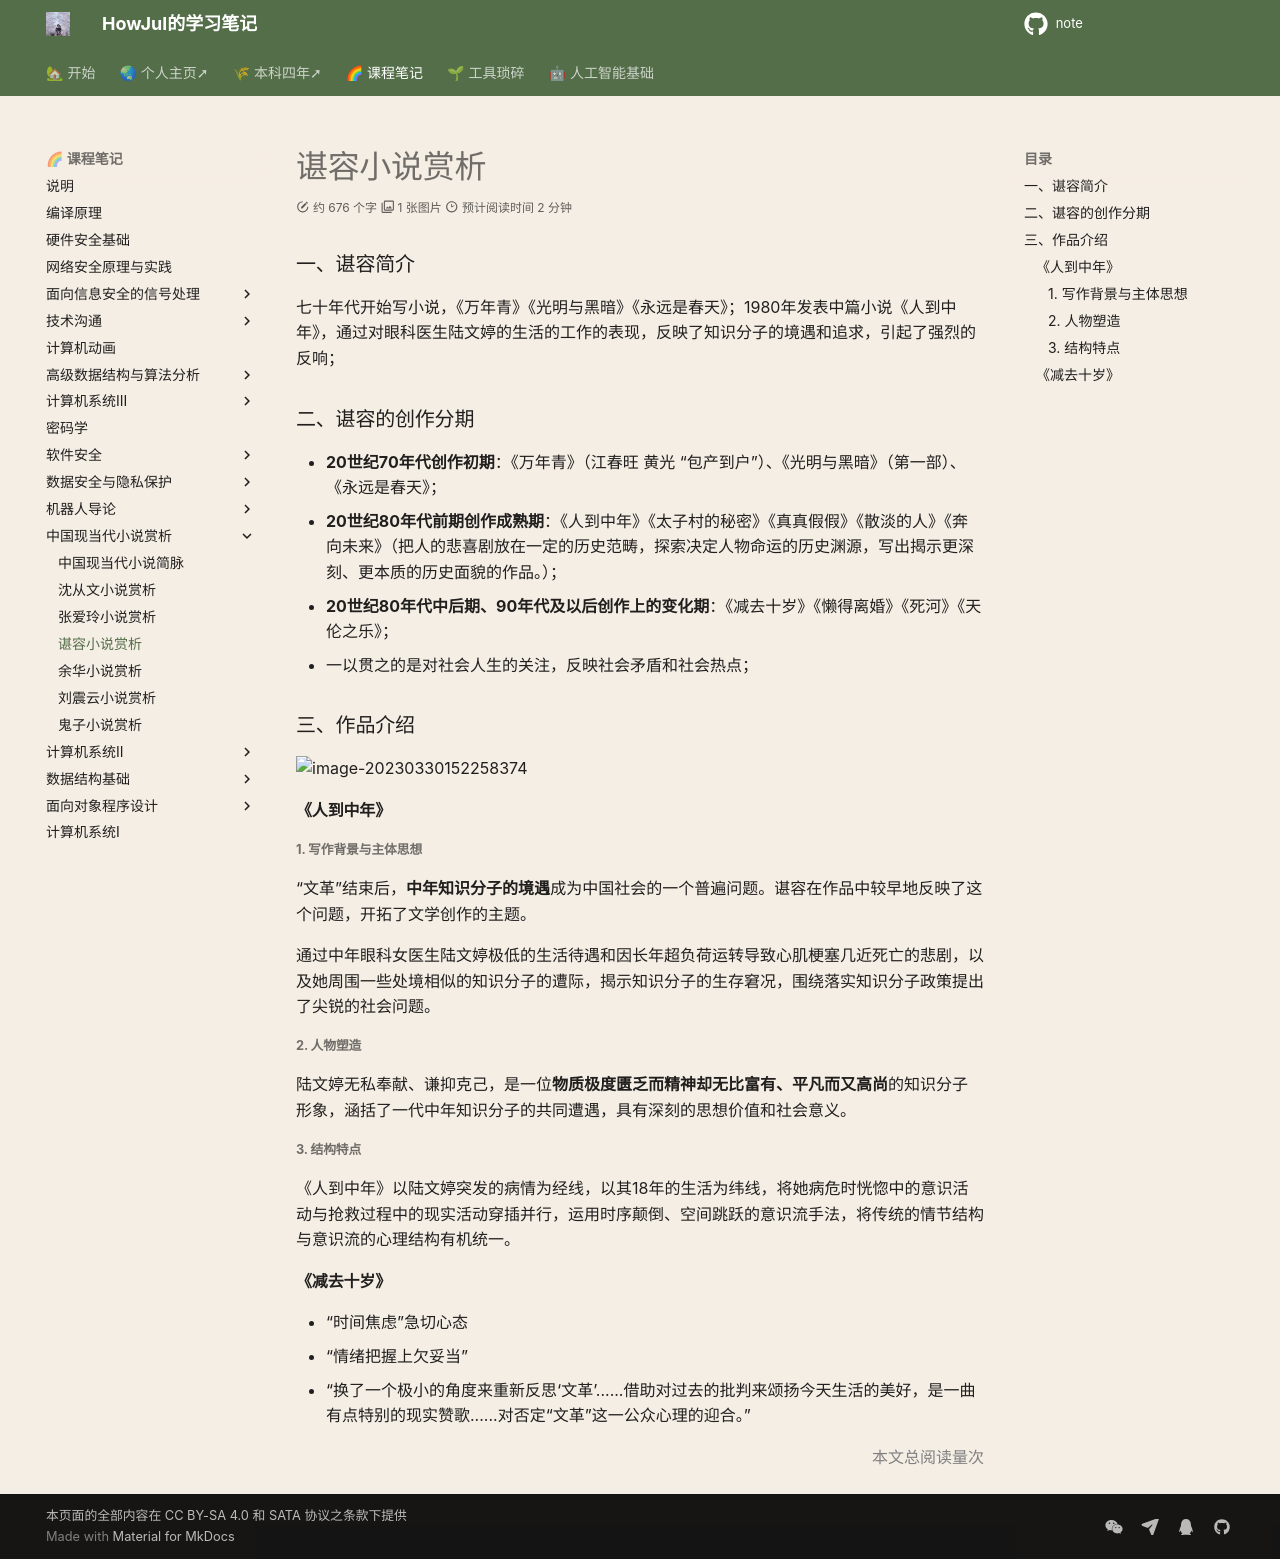

repository: howjul/note · page: 中国现当代小说赏析/谌容小说赏析/index.html · generator: mkdocs

### 一、谌容简介
七十年代开始写小说，《万年青》《光明与黑暗》《永远是春天》；1980年发表中篇小说《人到中年》，通过对眼科医生陆文婷的生活的工作的表现，反映了知识分子的境遇和追求，引起了强烈的反响；

### 二、谌容的创作分期
- **20世纪70年代创作初期**：《万年青》（江春旺 黄光 “包产到户”）、《光明与黑暗》（第一部）、《永远是春天》；
- **20世纪80年代前期创作成熟期**：《人到中年》《太子村的秘密》《真真假假》《散淡的人》《奔向未来》（把人的悲喜剧放在一定的历史范畴，探索决定人物命运的历史渊源，写出揭示更深刻、更本质的历史面貌的作品。）；
- **20世纪80年代中后期、90年代及以后创作上的变化期**：《减去十岁》《懒得离婚》《死河》《天伦之乐》；
- 一以贯之的是对社会人生的关注，反映社会矛盾和社会热点；

### 三、作品介绍

![image-20230330152258374](../img/3.23/image-20230330152258374.png)

#### 《人到中年》

##### 1. 写作背景与主体思想

“文革”结束后，**中年知识分子的境遇**成为中国社会的一个普遍问题。谌容在作品中较早地反映了这个问题，开拓了文学创作的主题。

通过中年眼科女医生陆文婷极低的生活待遇和因长年超负荷运转导致心肌梗塞几近死亡的悲剧，以及她周围一些处境相似的知识分子的遭际，揭示知识分子的生存窘况，围绕落实知识分子政策提出了尖锐的社会问题。

##### 2. 人物塑造

陆文婷无私奉献、谦抑克己，是一位**物质极度匮乏而精神却无比富有、平凡而又高尚**的知识分子形象，涵括了一代中年知识分子的共同遭遇，具有深刻的思想价值和社会意义。

##### 3. 结构特点

《人到中年》以陆文婷突发的病情为经线，以其18年的生活为纬线，将她病危时恍惚中的意识活动与抢救过程中的现实活动穿插并行，运用时序颠倒、空间跳跃的意识流手法，将传统的情节结构与意识流的心理结构有机统一。

#### 《减去十岁》

- “时间焦虑”急切心态
- “情绪把握上欠妥当”
- “换了一个极小的角度来重新反思‘文革’......借助对过去的批判来颂扬今天生活的美好，是一曲有点特别的现实赞歌......对否定“文革”这一公众心理的迎合。”
